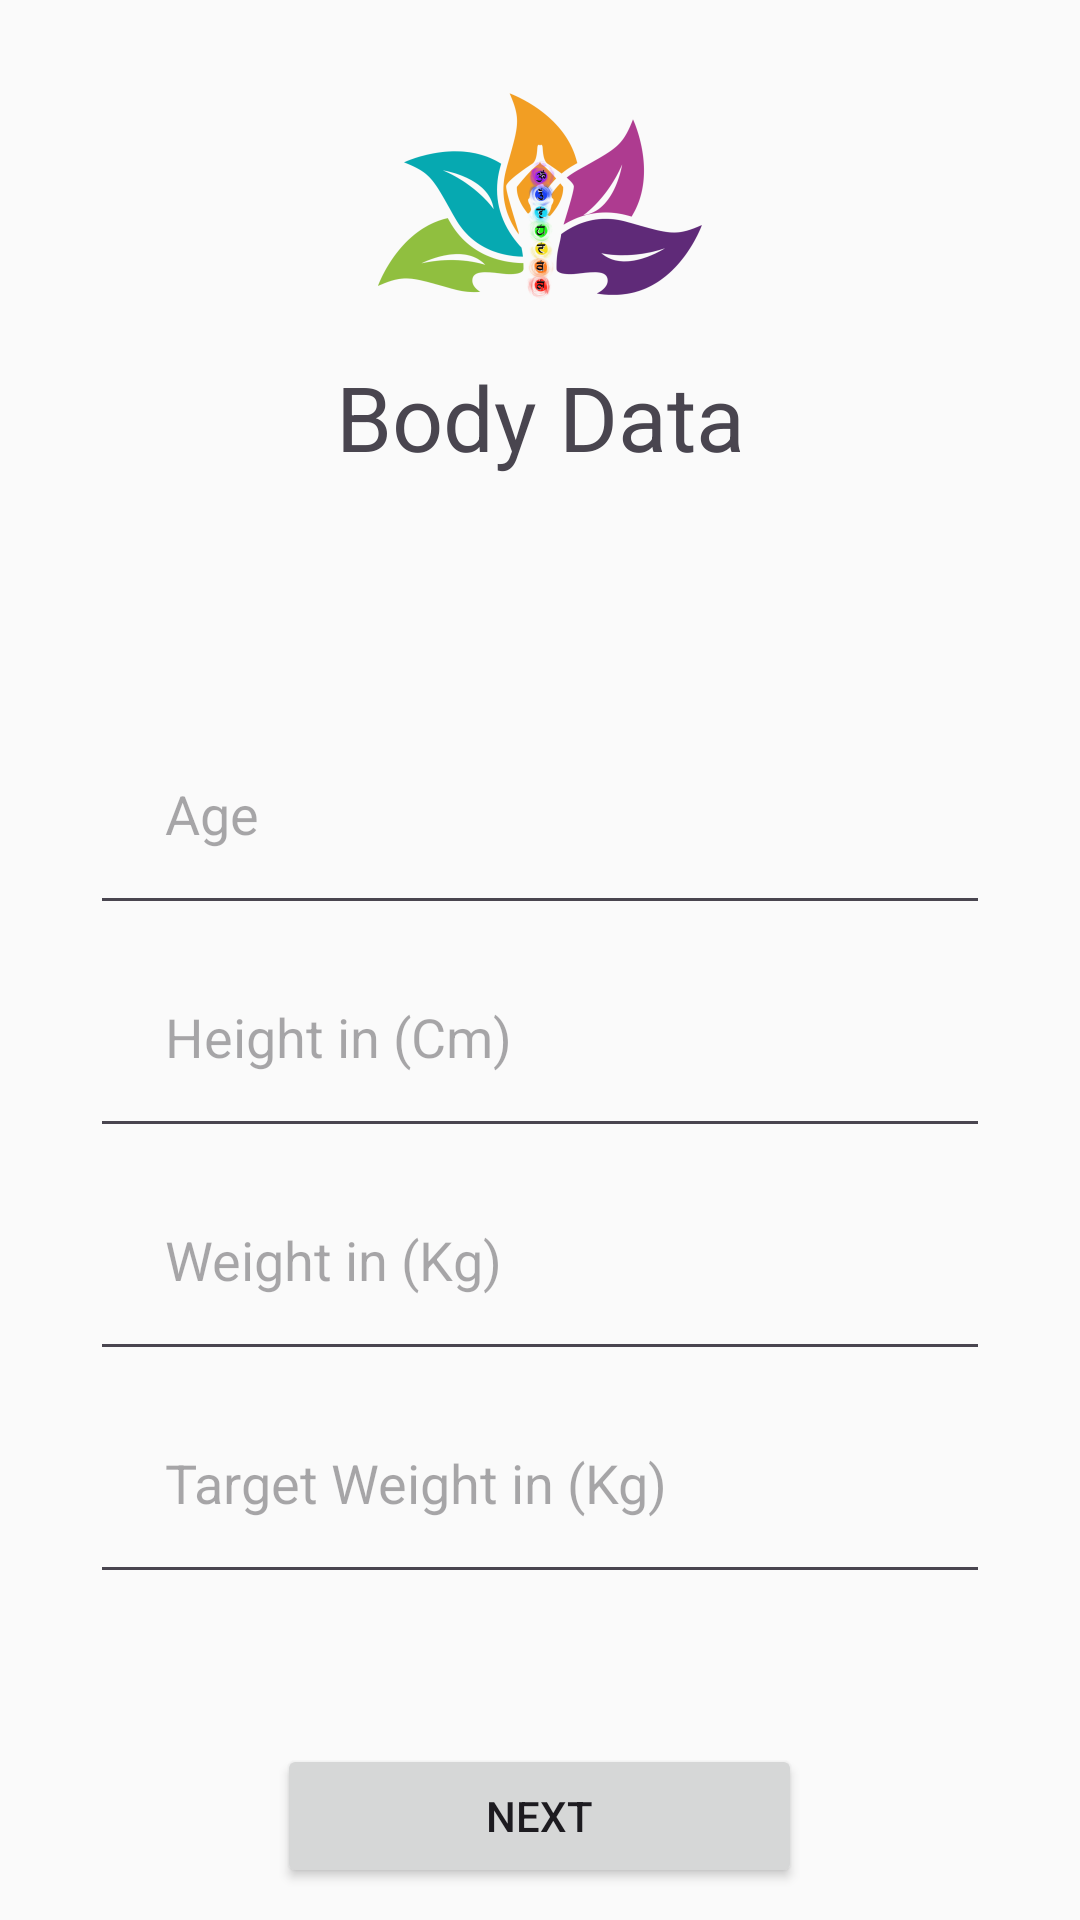

Android layout source for this screen:
<!-- AndroidManifest.xml: application theme Theme.YogaSeHoga -->
<!-- res/layout/fragment_bodydata.xml -->
<?xml version="1.0" encoding="utf-8"?>
<RelativeLayout xmlns:android="http://schemas.android.com/apk/res/android"
    xmlns:app="http://schemas.android.com/apk/res-auto"
    xmlns:tools="http://schemas.android.com/tools"
    android:layout_width="match_parent"
    android:layout_height="match_parent"
    tools:context=".bodydata"
    android:gravity="center">

    <LinearLayout
        android:layout_width="300dp"
        android:layout_height="wrap_content"
        android:orientation="vertical"
        android:gravity="center" >


        <ImageView
            android:id="@+id/imageView2"
            android:layout_width="wrap_content"
            android:layout_height="wrap_content"
            app:layout_constraintBottom_toTopOf="@+id/textView"
            app:layout_constraintEnd_toEndOf="parent"
            app:layout_constraintHorizontal_bias="0.498"
            app:layout_constraintStart_toStartOf="parent"
            app:srcCompat="@mipmap/logo_foreground" />

        <TextView
        android:id="@+id/textView2"
        android:layout_width="match_parent"
        android:layout_height="wrap_content"
        android:text="Body Data"
        android:textSize="30dp"
        android:textFontWeight="500"
        android:gravity="center"/>

    <EditText
        android:id="@+id/agee"
        android:layout_width="match_parent"
        android:layout_height="wrap_content"
        android:ems="3"
        android:inputType="number"
        android:hint="Age"
        android:padding="25dp"
        android:layout_marginTop="75dp"/>

    <EditText
        android:id="@+id/heightt"
        android:layout_width="match_parent"
        android:layout_height="wrap_content"
        android:ems="10"
        android:inputType="number"
        android:hint="Height in (Cm)"
        android:padding="25dp"/>

    <EditText
        android:id="@+id/weightt"
        android:layout_width="match_parent"
        android:layout_height="wrap_content"
        android:ems="10"
        android:inputType="number"
        android:hint="Weight in (Kg)"
        android:padding="25dp"/>

    <EditText
        android:id="@+id/targetw"
        android:layout_width="match_parent"
        android:layout_height="wrap_content"
        android:ems="10"
        android:inputType="number"
        android:hint="Target Weight in (Kg)"
        android:padding="25dp"/>

    <Button
        android:id="@+id/button6"
        android:layout_width="175dp"
        android:layout_height="48dp"
        android:text="Next"
        android:layout_marginTop="50dp"/>
    </LinearLayout>
</RelativeLayout>
<!-- resources referenced by this layout -->
<resources>
  <!-- mipmap logo_foreground: webp bitmap (mipmap-hdpi, 8242 bytes) -->
  <style name="Theme.YogaSeHoga" parent="Base.Theme.YogaSeHoga" />
  <style name="Base.Theme.YogaSeHoga" parent="Theme.Material3.DayNight.NoActionBar">
          
          <item name="colorPrimary">@color/primary</item>
          <item name="colorOnPrimary">@color/onPrimary</item>
          <item name="colorSecondary">@color/secondary</item>
          <item name="colorOnSecondary">@color/onSecondary</item>
  
          
          <item name="android:colorBackground">@color/background</item>
          <item name="colorOnBackground">@color/onBackground</item>
          <item name="colorSurface">@color/surface</item>
          <item name="colorOnSurface">@color/onSurface</item>
  
      </style>
  <color name="primary">#6A82FB</color>
  <color name="onPrimary">#FFFFFF</color>
  <color name="secondary">#00BFA5</color>
  <color name="onSecondary">#000000</color>
  <color name="background">#FAFAFA</color>
  <color name="onBackground">#212121</color>
  <color name="surface">#F5F5F5</color>
  <color name="onSurface">#000000</color>
</resources>
